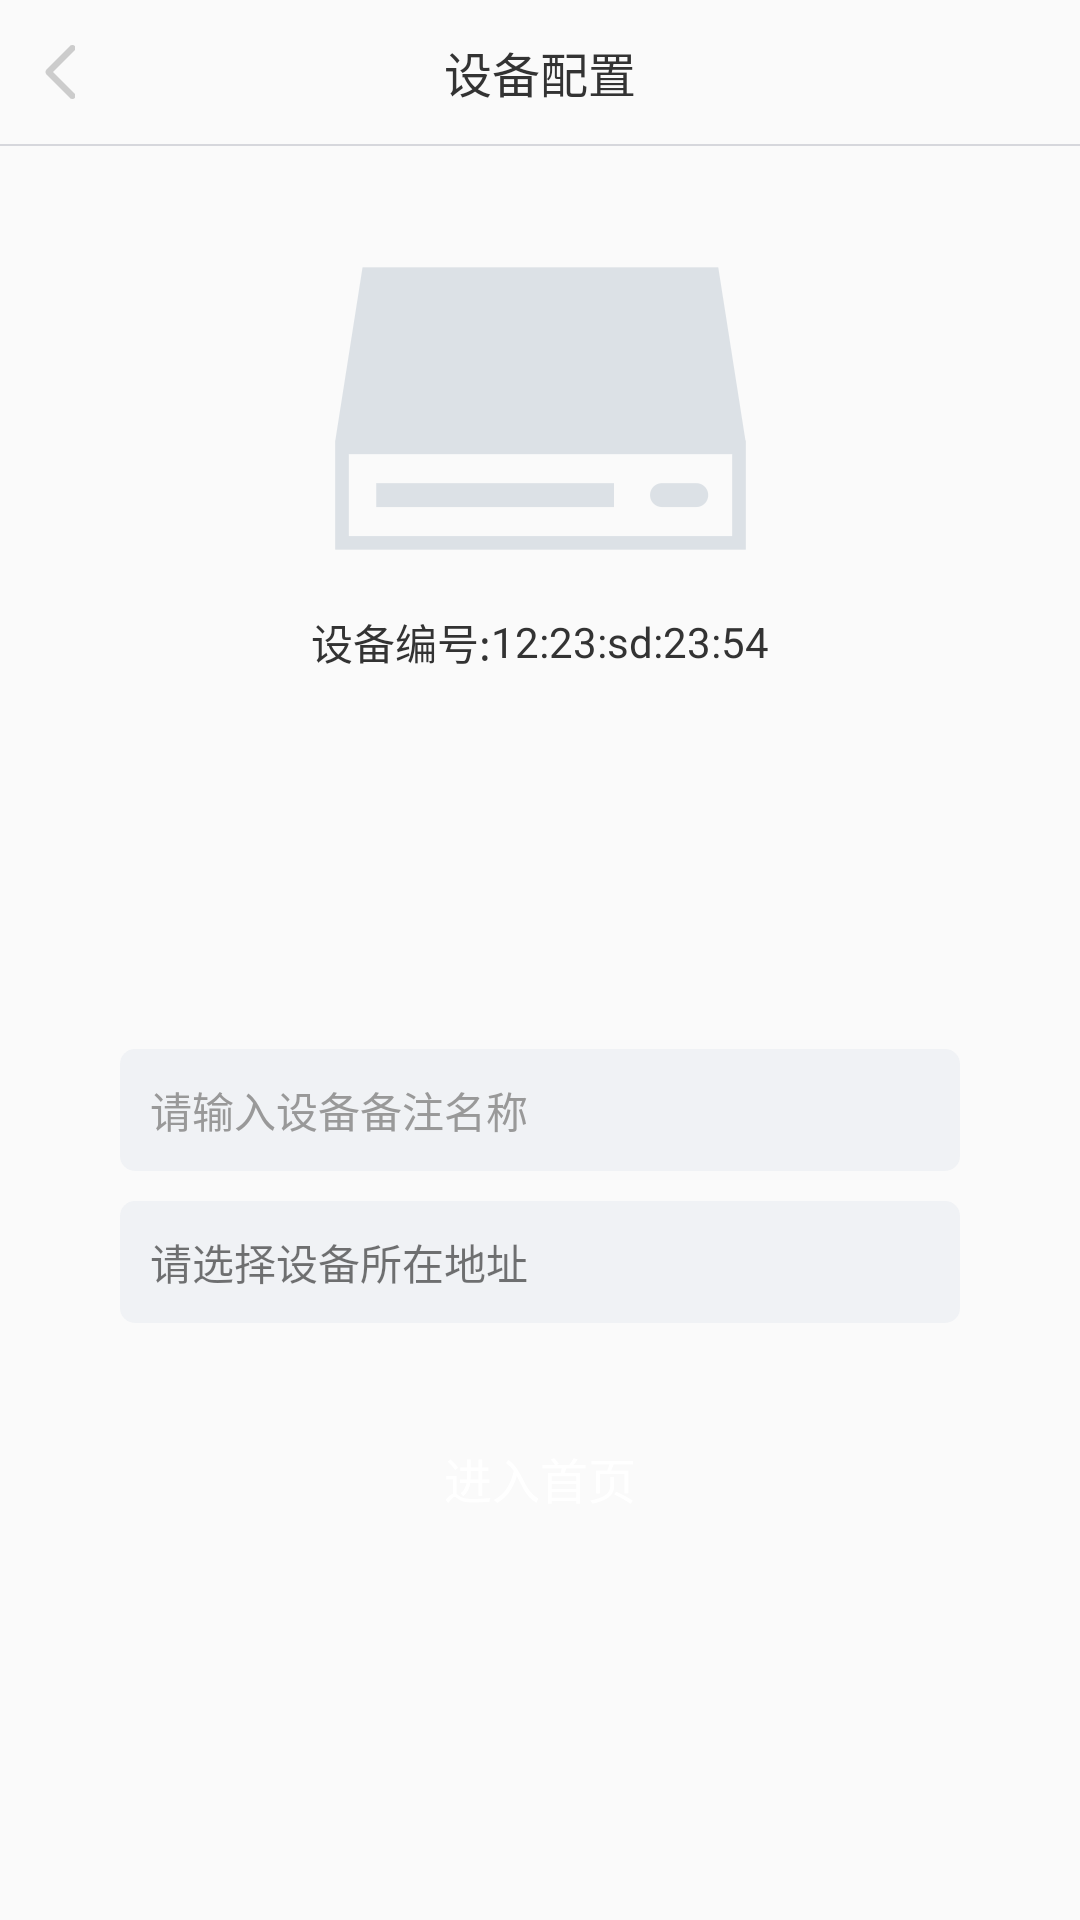

The Android layout XML behind this screen, and the referenced resources:
<!-- AndroidManifest.xml: application theme AppTheme -->
<!-- res/layout/activity_three.xml -->
<?xml version="1.0" encoding="utf-8"?>
<LinearLayout xmlns:android="http://schemas.android.com/apk/res/android"
    xmlns:tools="http://schemas.android.com/tools"
    android:id="@+id/activity_three"
    android:layout_width="match_parent"
    android:layout_height="match_parent"
    android:background="@color/alabaster"
    android:orientation="vertical"
    tools:context="com.example.yangsong.piaoai.activity.ThreeActivity">

    <RelativeLayout
        android:layout_width="match_parent"
        android:layout_height="wrap_content">

        <ImageView
            android:id="@+id/three_left_iv"
            android:layout_width="wrap_content"
            android:layout_height="wrap_content"
            android:layout_alignParentLeft="true"
            android:layout_centerVertical="true"
            android:padding="15dp"
            android:src="@drawable/btn_back" />

        <TextView
            android:layout_width="wrap_content"
            android:layout_height="wrap_content"
            android:layout_centerHorizontal="true"
            android:layout_centerVertical="true"
            android:padding="10dp"
            android:text="@string/scanner_msg2"
            android:textColor="@color/black"
            android:textSize="16sp" />

    </RelativeLayout>

    <ImageView
        android:layout_width="match_parent"
        android:layout_height="0.5dp"
        android:background="@color/iron" />

    <ImageView
        android:layout_width="match_parent"
        android:layout_height="wrap_content"
        android:layout_marginTop="40dp"
        android:src="@drawable/img_check_equipment" />

    <LinearLayout
        android:layout_width="match_parent"
        android:layout_height="wrap_content"
        android:layout_marginTop="20dp"
        android:gravity="center"
        android:orientation="horizontal">


        <TextView
            android:layout_width="wrap_content"
            android:layout_height="wrap_content"
            android:text="@string/scanner_msg3"
            android:textColor="@color/black"
            android:textSize="14sp" />

        <TextView
            android:id="@+id/three_deviceID"
            android:layout_width="wrap_content"
            android:layout_height="wrap_content"
            android:text="12:23:sd:23:54"
            android:textColor="@color/black"
            android:textSize="14sp" />
    </LinearLayout>

    <LinearLayout
        android:layout_width="match_parent"
        android:layout_height="match_parent"
        android:gravity="center"
        android:orientation="vertical">

        <EditText
            android:id="@+id/three_name_et"
            android:layout_width="match_parent"
            android:layout_height="wrap_content"
            android:layout_marginLeft="40dp"
            android:layout_marginRight="40dp"
            android:background="@drawable/binding_rim"
            android:hint="@string/modification_msg7"
            android:padding="10dp"
            android:textColorHint="@color/silver_sand"
            android:textSize="14sp" />

        <TextView
            android:id="@+id/three_address_et"
            android:layout_width="match_parent"
            android:layout_height="wrap_content"
            android:layout_marginLeft="40dp"
            android:layout_marginRight="40dp"
            android:layout_marginTop="10dp"
            android:background="@drawable/binding_rim"
            android:padding="10dp"
            android:text="@string/modification_msg2"
            android:textColorHint="@color/silver_sand"
            android:textSize="14sp" />

        <TextView
            android:id="@+id/three_tv"
            android:layout_width="match_parent"
            android:layout_height="wrap_content"
            android:layout_marginLeft="40dp"
            android:layout_marginRight="40dp"
            android:layout_marginTop="30dp"
            android:background="@drawable/login_rim"
            android:gravity="center"
            android:paddingBottom="10dp"
            android:paddingTop="10dp"
            android:text="@string/scanner_msg4"
            android:textColor="@color/white"
            android:textSize="16sp" />


    </LinearLayout>
</LinearLayout>
<!-- resources referenced by this layout -->
<resources>
  <color name="alabaster">#FAFAFA</color>
  <color name="black">#333333</color>
  <color name="iron">#D6D7DC</color>
  <color name="silver_sand">#999999</color>
  <color name="white">#ffffff</color>
  <!-- drawable binding_rim (drawable) -->
  <?xml version="1.0" encoding="utf-8"?>
  <shape xmlns:android="http://schemas.android.com/apk/res/android">
      <corners android:radius="5dp" />
      <solid android:color="@color/porcelain" />
  </shape>
  <!-- drawable btn_back: png bitmap (drawable-hdpi, 1112 bytes) -->
  <!-- drawable img_check_equipment: png bitmap (drawable-hdpi, 2198 bytes) -->
  <string name="modification_msg2">请选择设备所在地址</string>
  <string name="modification_msg7">请输入设备备注名称</string>
  <string name="scanner_msg2">设备配置</string>
  <string name="scanner_msg3">设备编号:</string>
  <string name="scanner_msg4">进入首页</string>
  <style name="AppTheme" parent="Theme.AppCompat.Light.NoActionBar">
          
          <item name="colorPrimary">@color/colorPrimary</item>
          <item name="colorPrimaryDark">@color/colorPrimaryDark</item>
          <item name="colorAccent">@color/colorAccent</item>
      </style>
  <color name="porcelain">#F0F2F5</color>
  <color name="colorPrimary">#4F99F7</color>
  <color name="colorPrimaryDark">#303F9F</color>
  <color name="colorAccent">#FF4081</color>
</resources>
